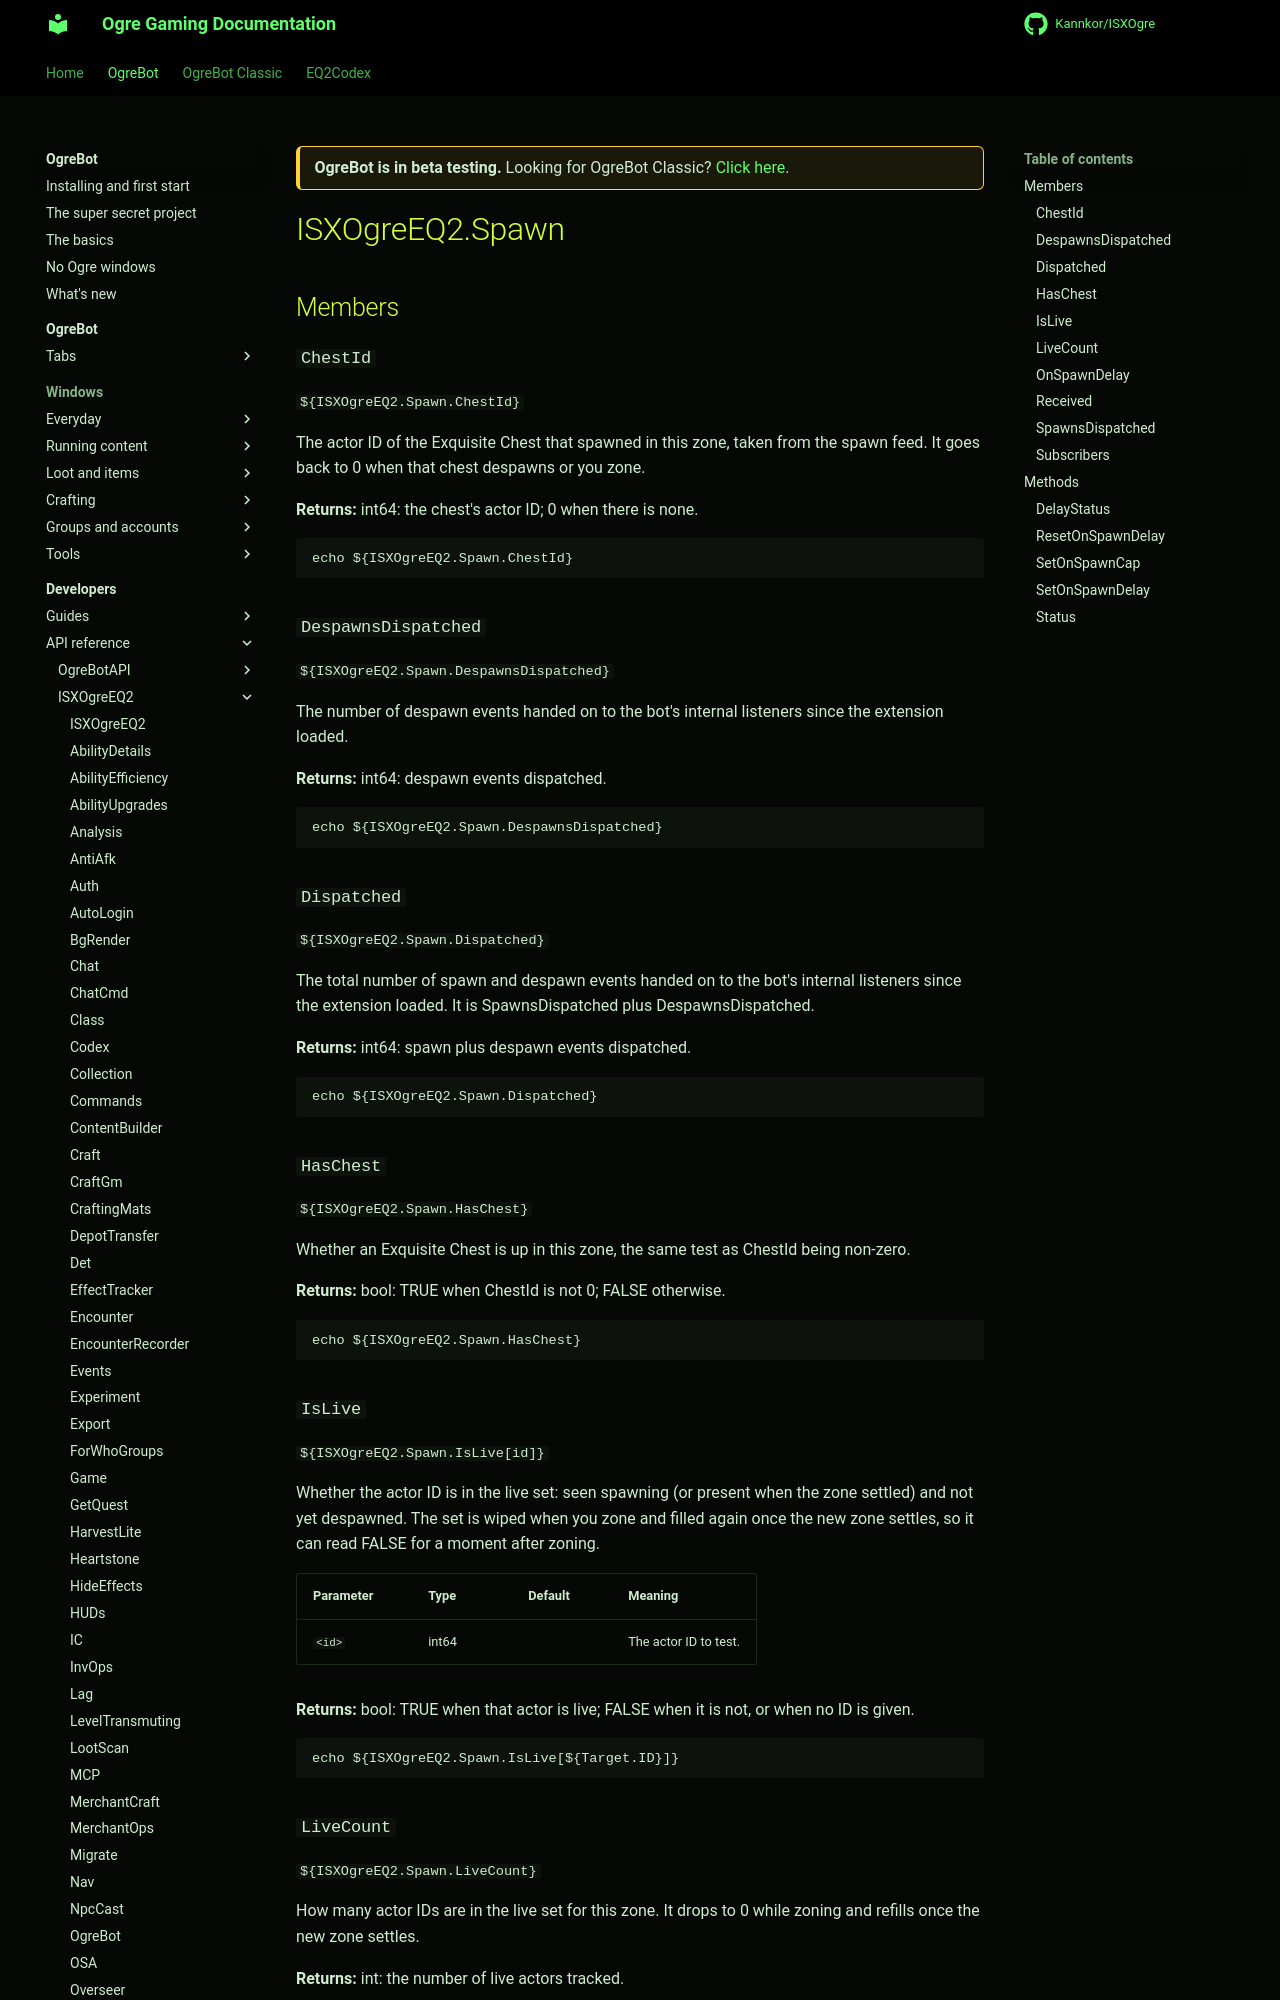

repository: Kannkor/ISXOgre · page: EQ2/bot/developer/api/isxogreeq2/Spawn/index.html · generator: mkdocs

<div class="ogre-beta" markdown>
**OgreBot is in beta testing.** Looking for OgreBot Classic? [Click here](../../../../index.md).
</div>

# ISXOgreEQ2.Spawn

## Members

### `ChestId`

`${ISXOgreEQ2.Spawn.ChestId}`

The actor ID of the Exquisite Chest that spawned in this zone, taken from the spawn feed. It goes back to 0 when that chest despawns or you zone.

**Returns:** int64: the chest's actor ID; 0 when there is none.

```text
echo ${ISXOgreEQ2.Spawn.ChestId}
```

### `DespawnsDispatched`

`${ISXOgreEQ2.Spawn.DespawnsDispatched}`

The number of despawn events handed on to the bot's internal listeners since the extension loaded.

**Returns:** int64: despawn events dispatched.

```text
echo ${ISXOgreEQ2.Spawn.DespawnsDispatched}
```

### `Dispatched`

`${ISXOgreEQ2.Spawn.Dispatched}`

The total number of spawn and despawn events handed on to the bot's internal listeners since the extension loaded. It is SpawnsDispatched plus DespawnsDispatched.

**Returns:** int64: spawn plus despawn events dispatched.

```text
echo ${ISXOgreEQ2.Spawn.Dispatched}
```

### `HasChest`

`${ISXOgreEQ2.Spawn.HasChest}`

Whether an Exquisite Chest is up in this zone, the same test as ChestId being non-zero.

**Returns:** bool: TRUE when ChestId is not 0; FALSE otherwise.

```text
echo ${ISXOgreEQ2.Spawn.HasChest}
```

### `IsLive`

`${ISXOgreEQ2.Spawn.IsLive[id]}`

Whether the actor ID is in the live set: seen spawning (or present when the zone settled) and not yet despawned. The set is wiped when you zone and filled again once the new zone settles, so it can read FALSE for a moment after zoning.

| Parameter | Type | Default | Meaning |
|---|---|---|---|
| `<id>` | int64 |  | The actor ID to test. |

**Returns:** bool: TRUE when that actor is live; FALSE when it is not, or when no ID is given.

```text
echo ${ISXOgreEQ2.Spawn.IsLive[${Target.ID}]}
```

### `LiveCount`

`${ISXOgreEQ2.Spawn.LiveCount}`

How many actor IDs are in the live set for this zone. It drops to 0 while zoning and refills once the new zone settles.

**Returns:** int: the number of live actors tracked.

```text
echo ${ISXOgreEQ2.Spawn.LiveCount}
```
